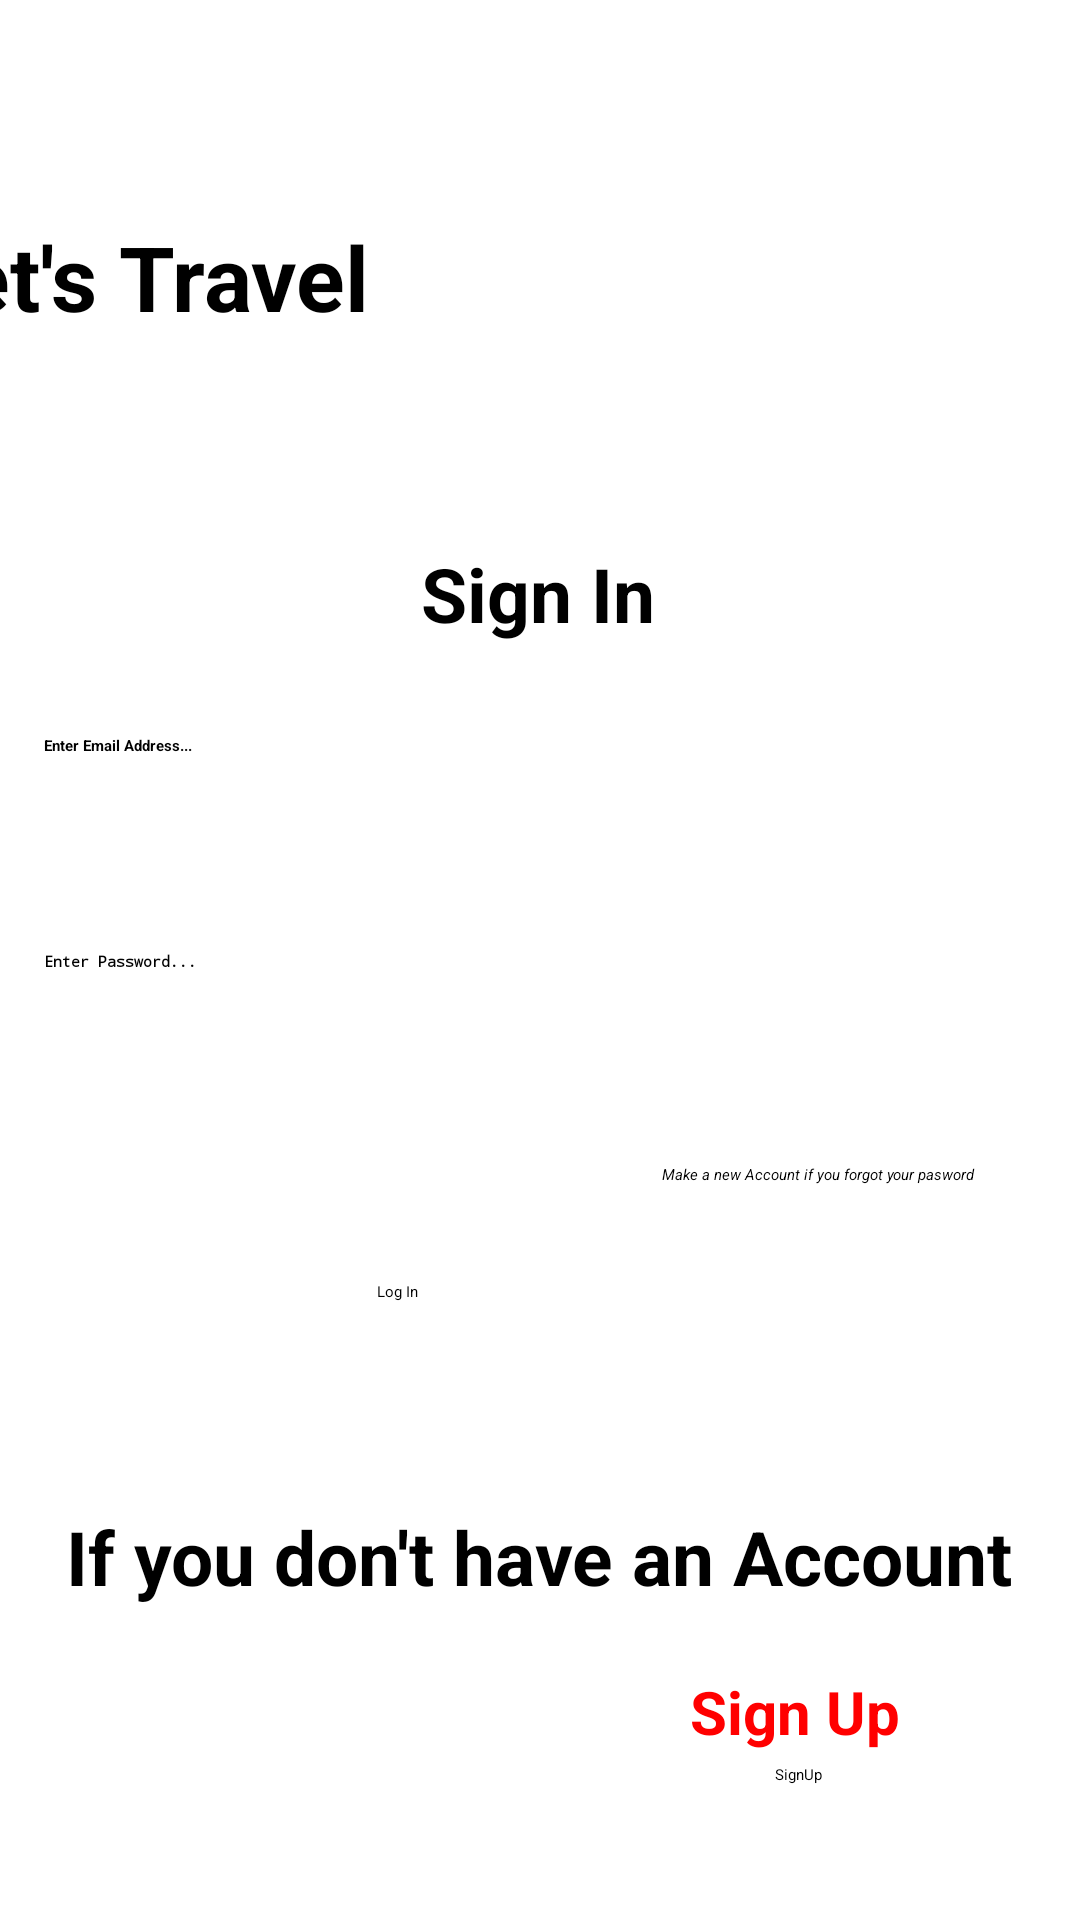

Write the Android layout XML for this screen, with the resource values it uses.
<!-- AndroidManifest.xml: application theme Theme.letstravel -->
<!-- res/layout/activity_login.xml -->
<?xml version="1.0" encoding="utf-8"?>
<androidx.constraintlayout.widget.ConstraintLayout xmlns:android="http://schemas.android.com/apk/res/android"
    xmlns:app="http://schemas.android.com/apk/res-auto"
    xmlns:tools="http://schemas.android.com/tools"
    android:layout_width="match_parent"
    android:layout_height="match_parent"
    tools:context=".UserLogin">

    <androidx.constraintlayout.widget.ConstraintLayout
        android:id="@+id/constraintLayout"
        android:layout_width="match_parent"
        android:layout_height="match_parent"
        tools:layout_editor_absoluteX="0dp"
        tools:layout_editor_absoluteY="16dp">

        <TextView
            android:id="@+id/go_ticket"
            android:layout_width="wrap_content"
            android:layout_height="wrap_content"
            android:layout_marginTop="72dp"
            android:layout_marginEnd="40dp"
            android:text="Let's Travel"
            android:textSize="30sp"
            android:textStyle="bold"
            app:layout_constraintEnd_toStartOf="@+id/go_ticket_image_view"
            app:layout_constraintHorizontal_bias="1.0"
            app:layout_constraintStart_toStartOf="parent"
            app:layout_constraintTop_toTopOf="parent" />

        <ImageView
            android:id="@+id/go_ticket_image_view"
            android:layout_width="137dp"
            android:layout_height="121dp"
            android:layout_marginTop="32dp"
            android:layout_marginEnd="60dp"
            app:layout_constraintEnd_toEndOf="parent"
            app:layout_constraintTop_toTopOf="parent"
            app:srcCompat="@drawable/carandbike" />

        <EditText
            android:id="@+id/edit_text_email"
            android:layout_width="329dp"
            android:layout_height="58dp"
            android:layout_marginTop="92dp"
            android:ems="10"
            android:hint="Enter Email Address..."
            android:inputType="textEmailAddress"
            android:textStyle="bold"
            app:layout_constraintBottom_toTopOf="@+id/edit_text_password"
            app:layout_constraintEnd_toEndOf="parent"
            app:layout_constraintHorizontal_bias="0.475"
            app:layout_constraintStart_toStartOf="parent"
            app:layout_constraintTop_toBottomOf="@+id/go_ticket_image_view"
            app:layout_constraintVertical_bias="0.0" />

        <EditText
            android:id="@+id/edit_text_password"
            android:layout_width="331dp"
            android:layout_height="55dp"
            android:layout_marginTop="164dp"
            android:ems="10"
            android:hint="Enter Password..."
            android:inputType="textPassword"
            android:textStyle="bold"
            app:layout_constraintEnd_toEndOf="parent"
            app:layout_constraintStart_toStartOf="parent"
            app:layout_constraintTop_toBottomOf="@+id/go_ticket_image_view" />

        <TextView
            android:id="@+id/forgot_password"
            android:layout_width="wrap_content"
            android:layout_height="wrap_content"
            android:layout_marginTop="16dp"
            android:text="Make a new Account if you forgot your pasword"
            android:textColor="@color/black"
            android:textStyle="italic"
            app:layout_constraintEnd_toEndOf="parent"
            app:layout_constraintHorizontal_bias="0.863"
            app:layout_constraintStart_toStartOf="parent"
            app:layout_constraintTop_toBottomOf="@+id/edit_text_password" />

        <Button
            android:id="@+id/login_btn"
            android:layout_width="109dp"
            android:layout_height="55dp"
            android:layout_marginTop="32dp"
            android:text="Log In"
            app:layout_constraintEnd_toEndOf="parent"
            app:layout_constraintStart_toStartOf="parent"
            app:layout_constraintTop_toBottomOf="@+id/forgot_password" >

        </Button>

        <TextView
            android:id="@+id/textView4"
            android:layout_width="wrap_content"
            android:layout_height="wrap_content"
            android:layout_marginTop="20dp"
            android:text="If you don't have an Account"
            android:textColor="@color/black"
            android:textSize="25sp"
            android:textStyle="bold"
            app:layout_constraintEnd_toEndOf="parent"
            app:layout_constraintHorizontal_bias="0.498"
            app:layout_constraintStart_toStartOf="parent"
            app:layout_constraintTop_toBottomOf="@+id/login_btn" />

        <ImageView
            android:id="@+id/imageView3"
            android:layout_width="65dp"
            android:layout_height="57dp"
            android:layout_marginStart="68dp"
            android:layout_marginTop="12dp"
            app:layout_constraintStart_toStartOf="parent"
            app:layout_constraintTop_toBottomOf="@+id/textView4"
            app:srcCompat="@drawable/aando" />

        <ImageView
            android:id="@+id/imageView4"
            android:layout_width="75dp"
            android:layout_height="60dp"
            android:layout_marginStart="48dp"
            android:layout_marginTop="16dp"
            app:layout_constraintStart_toEndOf="@+id/imageView3"
            app:layout_constraintTop_toBottomOf="@+id/textView4"
            app:srcCompat="@drawable/aando" />

        <ImageView
            android:id="@+id/imageView5"
            android:layout_width="74dp"
            android:layout_height="60dp"
            android:layout_marginStart="24dp"
            android:layout_marginTop="16dp"
            app:layout_constraintEnd_toEndOf="parent"
            app:layout_constraintHorizontal_bias="0.058"
            app:layout_constraintStart_toEndOf="@+id/imageView4"
            app:layout_constraintTop_toBottomOf="@+id/textView4"
            app:srcCompat="@drawable/aando" />

        <TextView
            android:id="@+id/dont_have_account"
            android:layout_width="wrap_content"
            android:layout_height="wrap_content"
            android:layout_marginStart="80dp"
            android:layout_marginBottom="56dp"
            android:text="Don't have an account?"
            android:textColor="@color/black"
            android:textSize="15sp"
            app:layout_constraintBottom_toBottomOf="parent"
            app:layout_constraintStart_toStartOf="parent"
            app:layout_constraintTop_toBottomOf="@+id/imageView4"
            app:layout_constraintVertical_bias="1.0" />

        <TextView
            android:id="@+id/sign_up"
            android:layout_width="wrap_content"
            android:layout_height="wrap_content"
            android:layout_marginEnd="68dp"
            android:layout_marginBottom="56dp"
            android:text="Sign Up"
            android:textColor="#FF0000"
            android:textSize="20sp"
            android:textStyle="bold"
            app:layout_constraintBottom_toBottomOf="parent"
            app:layout_constraintEnd_toEndOf="parent"
            app:layout_constraintHorizontal_bias="0.375"
            app:layout_constraintStart_toEndOf="@+id/dont_have_account" />

        <TextView
            android:id="@+id/sign_in_text_view"
            android:layout_width="wrap_content"
            android:layout_height="wrap_content"
            android:layout_marginTop="28dp"
            android:text="Sign In"
            android:textSize="25sp"
            android:textStyle="bold"
            app:layout_constraintBottom_toTopOf="@+id/edit_text_email"
            app:layout_constraintEnd_toEndOf="parent"
            app:layout_constraintHorizontal_bias="0.498"
            app:layout_constraintStart_toStartOf="parent"
            app:layout_constraintTop_toBottomOf="@+id/go_ticket_image_view"
            app:layout_constraintVertical_bias="0.0" />

        <Button
            android:id="@+id/sign_btn"
            android:layout_width="wrap_content"
            android:layout_height="wrap_content"
            android:layout_marginBottom="45dp"
            android:text="SignUp"
            app:layout_constraintBottom_toBottomOf="parent"
            app:layout_constraintEnd_toEndOf="parent"
            app:layout_constraintHorizontal_bias="0.75"
            app:layout_constraintStart_toStartOf="parent"
            tools:ignore="MissingConstraints" />
    </androidx.constraintlayout.widget.ConstraintLayout>

</androidx.constraintlayout.widget.ConstraintLayout>
<!-- resources referenced by this layout -->
<resources>
  <color name="black">#FF000000</color>
  <!-- drawable aando: png bitmap (drawable, 4315 bytes) -->
  <!-- drawable carandbike: png bitmap (drawable, 319278 bytes) -->
</resources>
